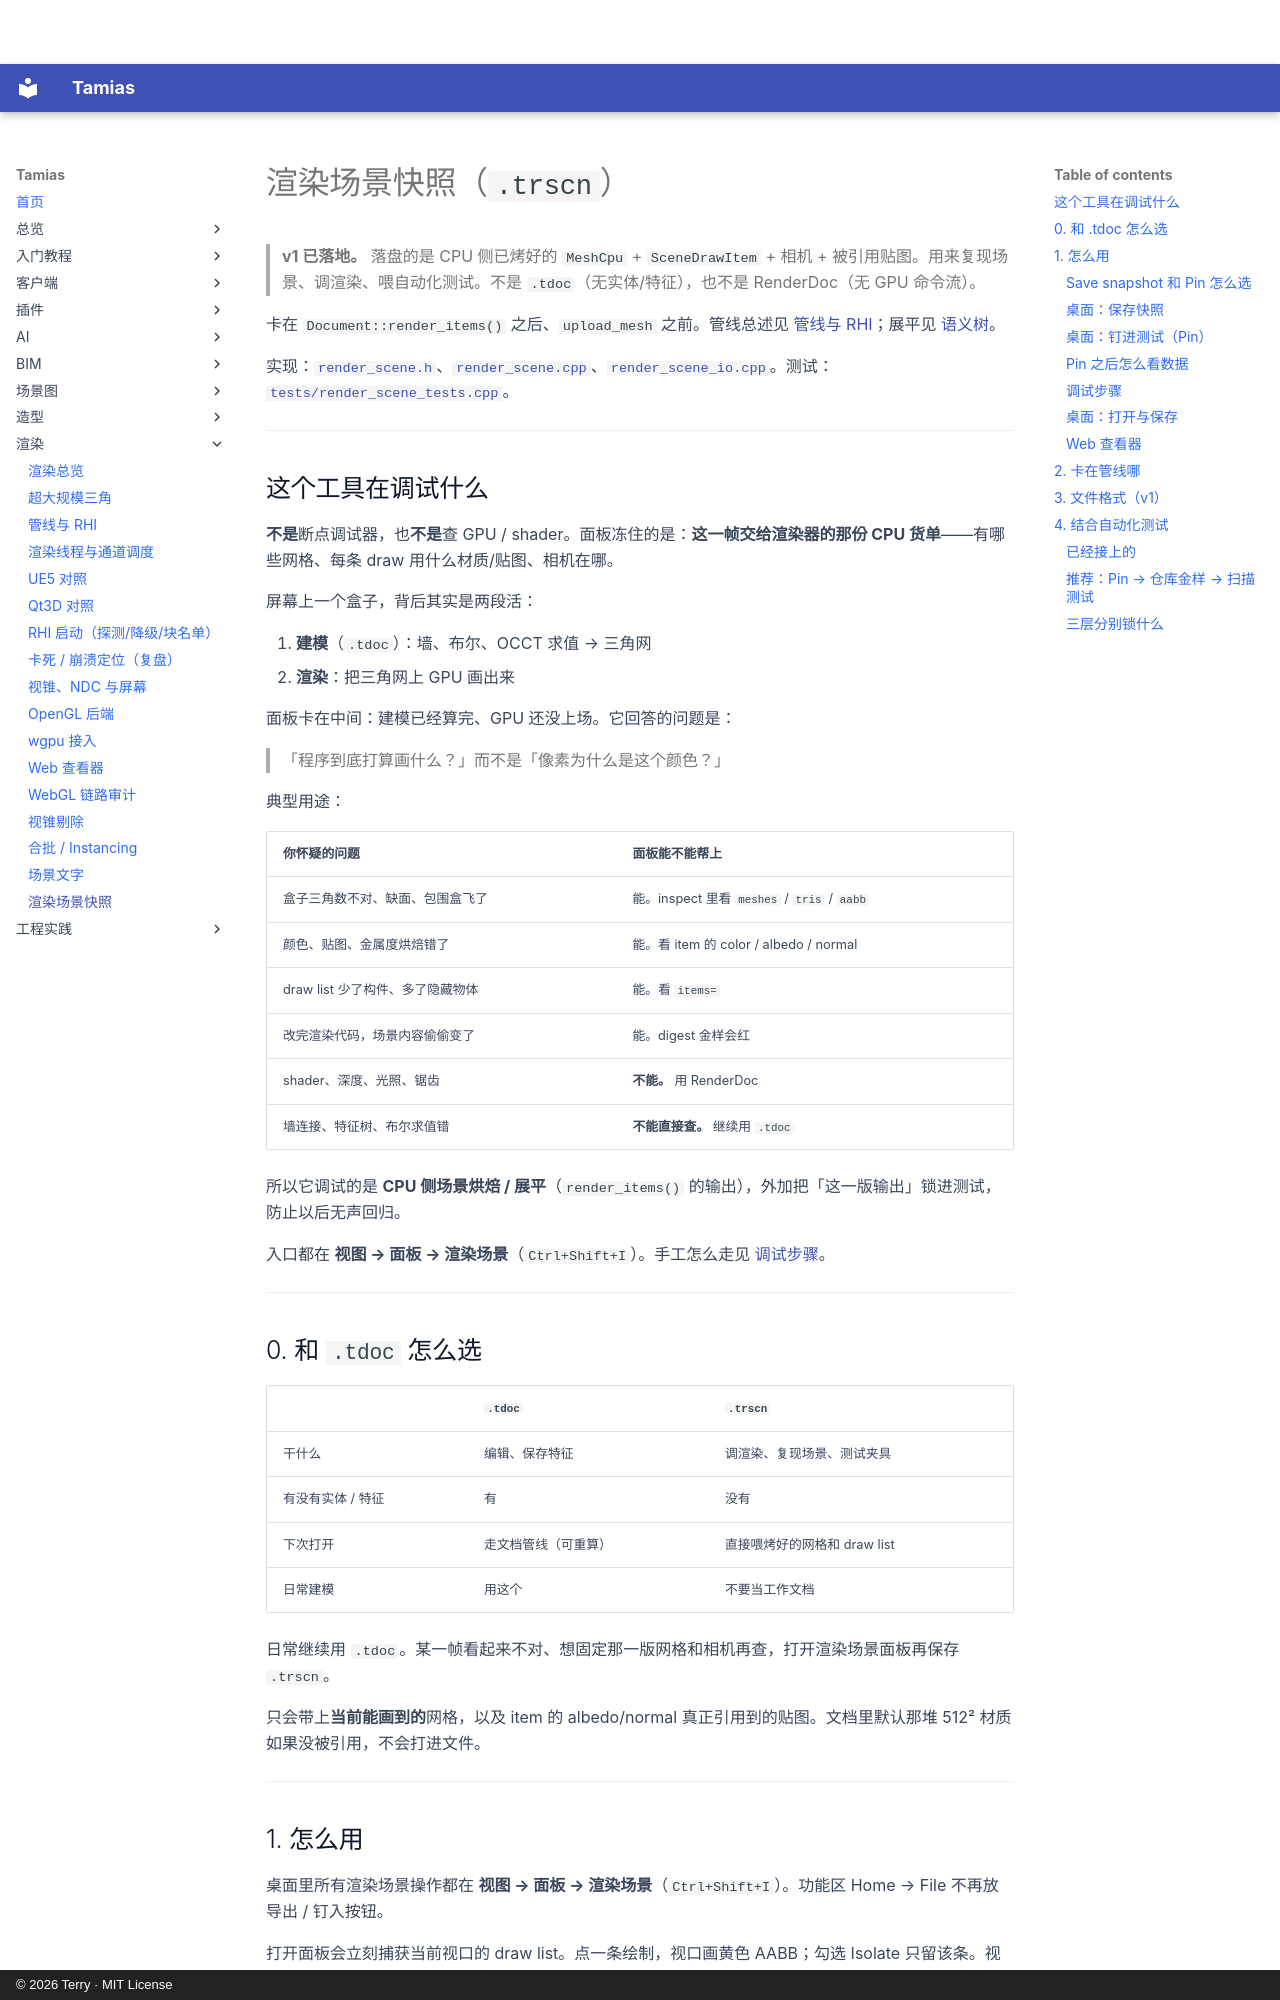

repository: terry-chao/tamias · page: RENDER-SCENE/index.html · generator: mkdocs · copyright: © 2026 Terry · MIT License

# 渲染场景快照（`.trscn`）

> **v1 已落地。** 落盘的是 CPU 侧已烤好的 `MeshCpu` + `SceneDrawItem` + 相机 + 被引用贴图。用来复现场景、调渲染、喂自动化测试。不是 `.tdoc`（无实体/特征），也不是 RenderDoc（无 GPU 命令流）。

卡在 `Document::render_items()` 之后、`upload_mesh` 之前。管线总述见 [管线与 RHI](RENDERING.md)；展平见 [语义树](SCENE-GRAPH.md)。

实现：[`render_scene.h`](https://github.com/terry-chao/tamias/blob/main/src/engine/render/scene/render_scene.h)、[`render_scene.cpp`](https://github.com/terry-chao/tamias/blob/main/src/engine/render/scene/render_scene.cpp)、[`render_scene_io.cpp`](https://github.com/terry-chao/tamias/blob/main/src/engine/render/scene/render_scene_io.cpp)。测试：[`tests/render_scene_tests.cpp`](https://github.com/terry-chao/tamias/blob/main/tests/render_scene_tests.cpp)。

---

## 这个工具在调试什么

**不是**断点调试器，也**不是**查 GPU / shader。面板冻住的是：**这一帧交给渲染器的那份 CPU 货单**——有哪些网格、每条 draw 用什么材质/贴图、相机在哪。

屏幕上一个盒子，背后其实是两段活：

1. **建模**（`.tdoc`）：墙、布尔、OCCT 求值 → 三角网
2. **渲染**：把三角网上 GPU 画出来

面板卡在中间：建模已经算完、GPU 还没上场。它回答的问题是：

> 「程序到底打算画什么？」而不是「像素为什么是这个颜色？」

典型用途：

| 你怀疑的问题 | 面板能不能帮上 |
|---|---|
| 盒子三角数不对、缺面、包围盒飞了 | 能。inspect 里看 `meshes` / `tris` / `aabb` |
| 颜色、贴图、金属度烘焙错了 | 能。看 item 的 color / albedo / normal |
| draw list 少了构件、多了隐藏物体 | 能。看 `items=` |
| 改完渲染代码，场景内容偷偷变了 | 能。digest 金样会红 |
| shader、深度、光照、锯齿 | **不能。** 用 RenderDoc |
| 墙连接、特征树、布尔求值错 | **不能直接查。** 继续用 `.tdoc` |

所以它调试的是 **CPU 侧场景烘焙 / 展平**（`render_items()` 的输出），外加把「这一版输出」锁进测试，防止以后无声回归。

入口都在 **视图 → 面板 → 渲染场景**（`Ctrl+Shift+I`）。手工怎么走见 [调试步骤](#调试步骤)。

---

## 0. 和 `.tdoc` 怎么选

| | `.tdoc` | `.trscn` |
|---|---|---|
| 干什么 | 编辑、保存特征 | 调渲染、复现场景、测试夹具 |
| 有没有实体 / 特征 | 有 | 没有 |
| 下次打开 | 走文档管线（可重算） | 直接喂烤好的网格和 draw list |
| 日常建模 | 用这个 | 不要当工作文档 |

日常继续用 `.tdoc`。某一帧看起来不对、想固定那一版网格和相机再查，打开渲染场景面板再保存 `.trscn`。

只会带上**当前能画到的**网格，以及 item 的 albedo/normal 真正引用到的贴图。文档里默认那堆 512² 材质如果没被引用，不会打进文件。

---
